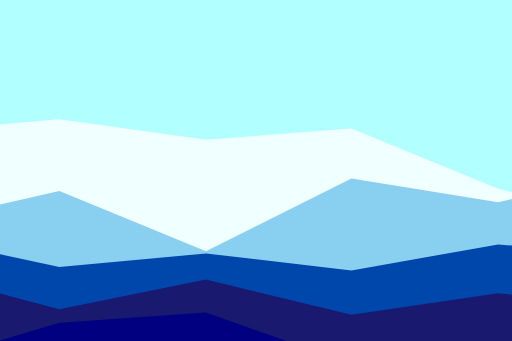
t = 0.00 s
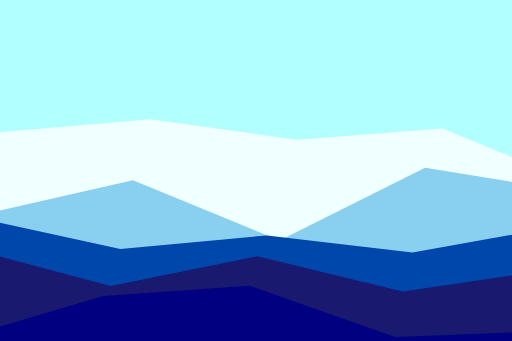
t = 5.00 s
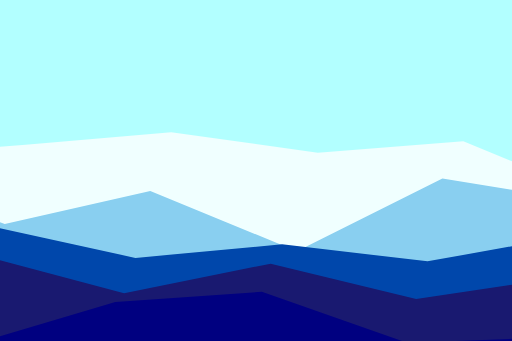
t = 6.00 s
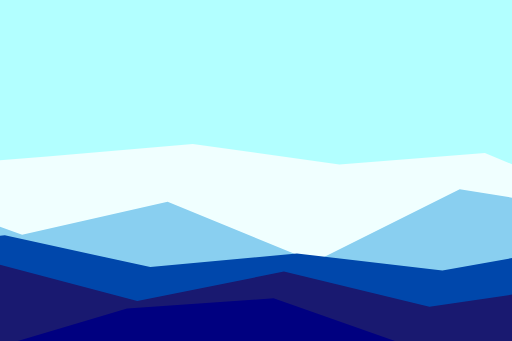
t = 7.00 s
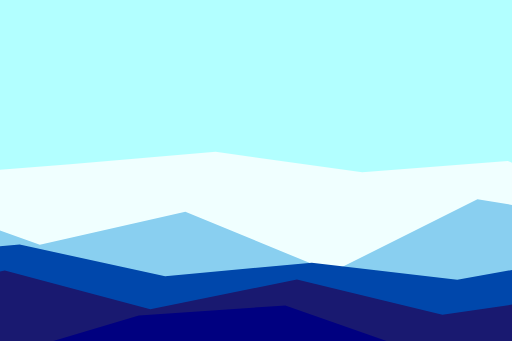
t = 8.00 s
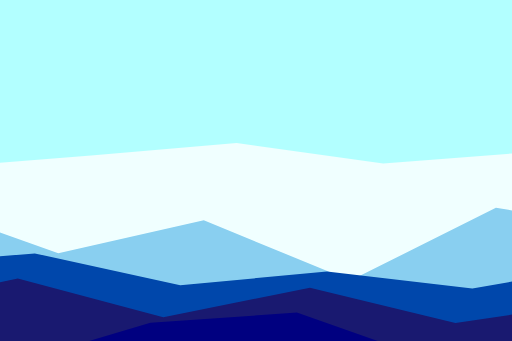
t = 9.00 s

The animated SVG that drew these frames (rendered in a browser with its animation timeline set to each time). Animation: 5 SMIL elements (animateMotion=5); frames cover the first 9.00 s, repeats indefinitely.

<svg id="visual" viewBox="225 300 450 300" width="900" height="600"
    xmlns="http://www.w3.org/2000/svg"
    xmlns:xlink="http://www.w3.org/1999/xlink" version="1.1">
    <rect x="0" y="0" width="900" height="600" fill="#B2FFFF"></rect>
    <path
        d="M0 376L129 366L257 355L386 373L514 363L643 416L771 449L900 383L900 601L771 601L643 601L514 601L386 601L257 601L129 601L0 601Z"
        fill="#F0FFFF">
        <animateMotion
            dur="20s"
            repeatCount="indefinite"
            path="M20,50 C20,-50 180,150 180,50 C180-50 20,150 20,50 z" />
    </path>
    <path
        d="M0 401L129 447L257 418L386 471L514 407L643 428L771 397L900 480L900 601L771 601L643 601L514 601L386 601L257 601L129 601L0 601Z"
        fill="#89CFF0">
        <animateMotion
            dur="24s"
            repeatCount="indefinite"
            path="M20,50 C20,-50 180,150 180,50 C180-50 20,150 20,50 z" />
    </path>
    <path
        d="M0 468L129 457L257 485L386 473L514 488L643 465L771 476L900 476L900 601L771 601L643 601L514 601L386 601L257 601L129 601L0 601Z"
        fill="#0047AB">
        <animateMotion
            dur="28s"
            repeatCount="indefinite"
            path="M20,50 C20,-50 180,150 180,50 C180-50 20,150 20,50 z" />
    </path>
    <path
        d="M0 514L129 488L257 522L386 496L514 527L643 508L771 522L900 515L900 601L771 601L643 601L514 601L386 601L257 601L129 601L0 601Z"
        fill="#191970"
    >
        <animateMotion
            dur="32s"
            repeatCount="indefinite"
            path="M20,50 C20,-50 180,150 180,50 C180-50 20,150 20,50 z" />
    </path>
    <path
        d="M0 573L129 572L257 534L386 525L514 570L643 565L771 567L900 560L900 601L771 601L643 601L514 601L386 601L257 601L129 601L0 601Z"
        fill="#000080">
        <animateMotion
            dur="36s"
            repeatCount="indefinite"
            path="M20,50 C20,-50 180,150 180,50 C180-50 20,150 20,50 z" />
    </path>
</svg>
